Run: headless pygame with SDL's dummy video driver; simulated clock (each Clock.tick advances the game by its frame time, no real sleeping); random seed 0; keys injected as events and as key.get_pressed() state; no mouse input.
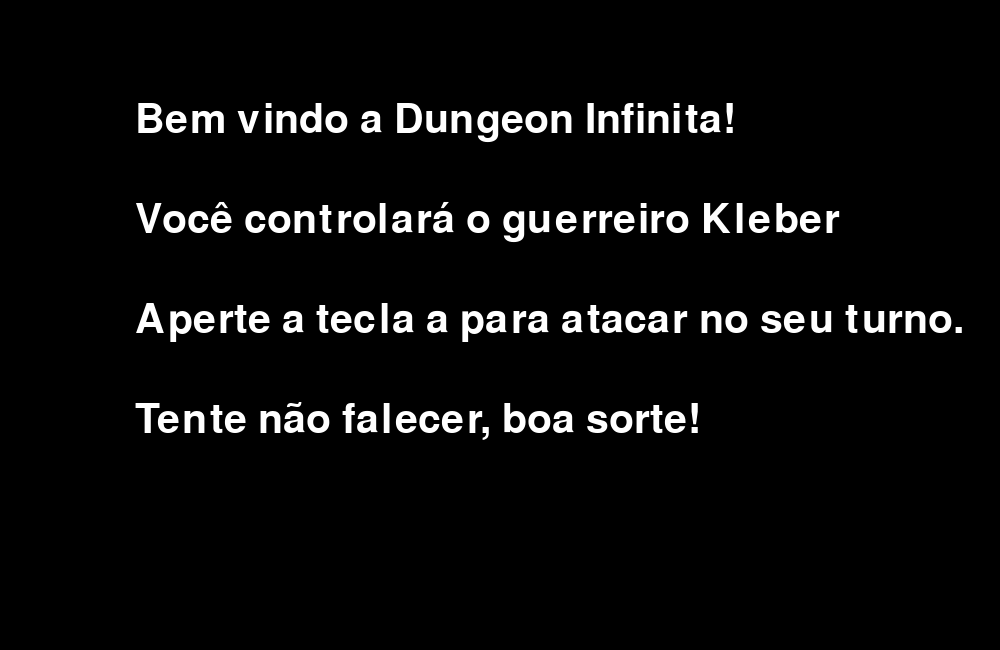
Frame 1 of 4 · flips 1–60 · no input
Frame 2 of 4 · flips 61–180 · tapped SPACE, RETURN · held RIGHT (→), D · screen unchanged from frame 1, image omitted
Frame 3 of 4 · flips 181–300 · held DOWN (↓), S · screen unchanged from frame 2, image omitted
Frame 4 of 4 · flips 301–420 · held LEFT (←), A, UP (↑), W · screen unchanged from frame 3, image omitted

The pygame program that drew these frames:



#tela de instruções do jogo
import pygame

pygame.init()

janela=pygame.display.set_mode((1000,650))
pygame.display.set_caption('Jogo RPG')

pygame.font.init()
fonte=pygame.font.get_default_font()
dungeon=pygame.font.SysFont(fonte,60)
kleber=pygame.font.SysFont(fonte,60)
tecla=pygame.font.SysFont(fonte,60)
falecer=pygame.font.SysFont(fonte,60)

jogo=True
while jogo:
    for event in pygame.event.get():
        if event.type == pygame.QUIT:
            jogo=False
    
    janela.fill((0,0,0))
    
    intro=dungeon.render('Bem vindo a Dungeon Infinita!',1,(255,255,255))
    intro2=kleber.render('Você controlará o guerreiro Kleber',1,(255,255,255))
    intro3=tecla.render('Aperte a tecla a para atacar no seu turno.',1,(255,255,255))
    intro4=falecer.render('Tente não falecer, boa sorte!',1,(255,255,255))
    janela.blit(intro,(135,100))
    janela.blit(intro2,(135,200))
    janela.blit(intro3,(135,300))
    janela.blit(intro4,(135,400))
    
    pygame.display.update()        

pygame.quit()
